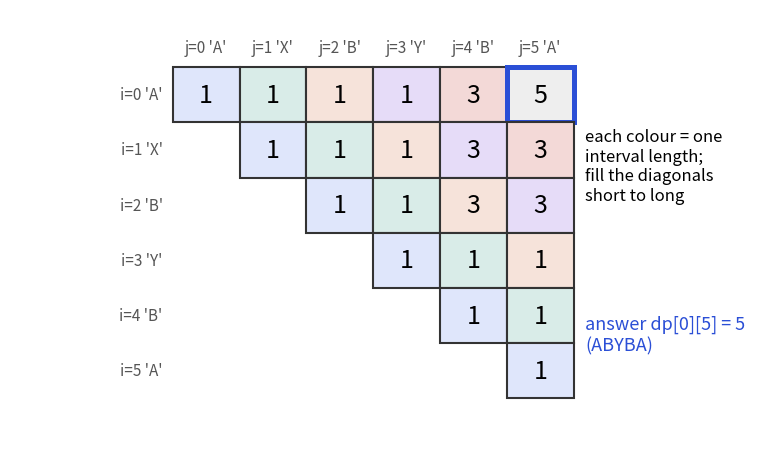

Write the Python code that produced this figure.
import matplotlib
matplotlib.use("Agg")
import matplotlib.pyplot as plt
from matplotlib.patches import Rectangle, FancyArrowPatch

BLUE, ORANGE, TEAL, RED, PURPLE = "#2b4fd6", "#b84a22", "#357a70", "#aa2d26", "#6a2fd0"
TB, TO, TT, TR, TP = "#dfe6fb", "#f6e3da", "#d9ece8", "#f3d9d7", "#e6dcf8"


def cell(ax, x, y, txt, fc="white", ec="#333333", w=1.0, h=1.0, fs=16, color="black", bold=False, lw=1.5):
    ax.add_patch(Rectangle((x, y), w, h, fc=fc, ec=ec, lw=lw))
    ax.text(x + w / 2, y + h / 2, txt, ha="center", va="center", fontsize=fs, color=color,
            fontweight="bold" if bold else "normal")


def arrow(ax, p, q, color=BLUE, rad=0.0, lw=2.4, style="-|>"):
    ax.add_patch(FancyArrowPatch(p, q, arrowstyle=style, mutation_scale=20, color=color, lw=lw,
                                 connectionstyle="arc3,rad=%s" % rad, shrinkA=0, shrinkB=0))


def grid(ax, data, rows=None, cols=None, fill=None, edge=None, fs=15, x0=0.0, y0=0.0, cw=1.0, ch=1.0, lfs=13):
    """Draw a table. Data row r sits at y0 - (r+1)*ch. fill/edge map (r, c) to a colour."""
    fill = fill or {}
    edge = edge or {}
    for r, row in enumerate(data):
        for c, v in enumerate(row):
            if v is None:
                continue
            e = edge.get((r, c))
            cell(ax, x0 + c * cw, y0 - (r + 1) * ch, str(v), fc=fill.get((r, c), "white"),
                 ec=e or "#333333", w=cw, h=ch, fs=fs, lw=3.6 if e else 1.5)
    if cols:
        for c, t in enumerate(cols):
            ax.text(x0 + c * cw + cw / 2, y0 + 0.35 * ch, str(t), ha="center", va="center", fontsize=lfs, color="#555555")
    if rows:
        for r, t in enumerate(rows):
            ax.text(x0 - 0.15 * cw, y0 - (r + 1) * ch + ch / 2, str(t), ha="right", va="center", fontsize=lfs, color="#555555")


def finish(name, ax, xlim, ylim):
    ax.set_xlim(*xlim)
    ax.set_ylim(*ylim)
    ax.set_aspect("equal")
    ax.axis("off")
    plt.tight_layout()
    plt.savefig(name, dpi=110)
fig, ax = plt.subplots(figsize=(8, 4.6))
s = "AXBYBA"
n = len(s)
dp = [[0] * n for _ in range(n)]
for i in range(n - 1, -1, -1):
    dp[i][i] = 1
    for j in range(i + 1, n):
        if s[i] == s[j]:
            dp[i][j] = dp[i + 1][j - 1] + 2
        else:
            dp[i][j] = max(dp[i + 1][j], dp[i][j - 1])
data = [[dp[i][j] if j >= i else None for j in range(n)] for i in range(n)]
pal = [TB, TT, TO, TP, TR, "#eeeeee"]
fill = {(i, j): pal[(j - i) % 6] for i in range(n) for j in range(n) if j >= i}
edge = {(0, n - 1): BLUE}
grid(ax, data, rows=["i=%d '%s'" % (i, s[i]) for i in range(n)], cols=["j=%d '%s'" % (j, s[j]) for j in range(n)],
     fill=fill, edge=edge, fs=18, x0=1.8, cw=1.15, ch=0.95, lfs=11)
ax.text(8.9, -1.7, "each colour = one\ninterval length;\nfill the diagonals\nshort to long", fontsize=12, va="center")
ax.text(8.9, -4.6, "answer dp[0][5] = %d\n(ABYBA)" % dp[0][n - 1], fontsize=13, color=BLUE, va="center")
finish("dsa9_interval.png", ax, (-1.0, 11.8), (-6.4, 1.0))
